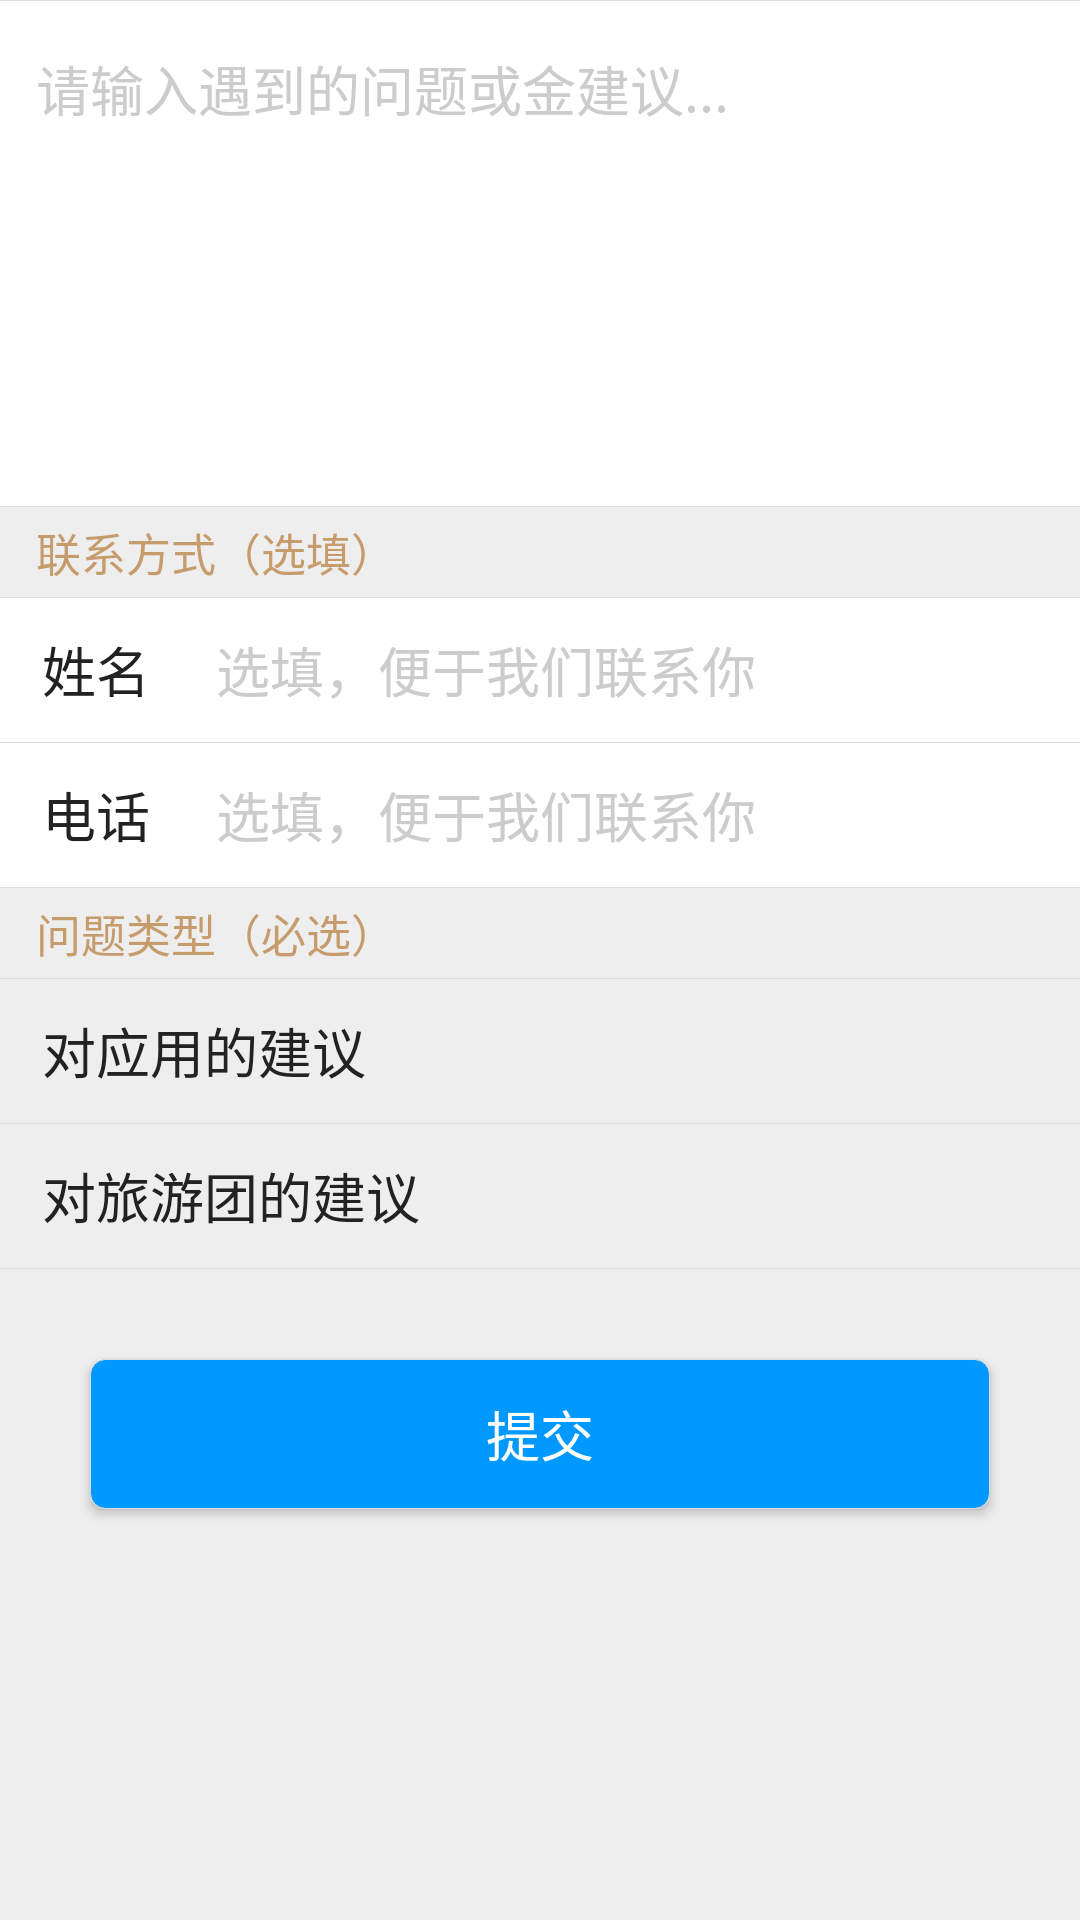

Write the Android layout XML for this screen, with the resource values it uses.
<!-- AndroidManifest.xml: application theme Theme.AppCompat.NoActionBar -->
<!-- res/layout/fragment_feedback.xml -->
<ScrollView xmlns:android="http://schemas.android.com/apk/res/android"
    android:layout_width="match_parent"
    android:layout_height="match_parent"
    android:background="#eeeeee">

    <LinearLayout
        android:layout_width="match_parent"
        android:layout_height="match_parent"
        android:orientation="vertical">
        <View
            android:layout_width="match_parent"
            android:layout_height="1px"
            android:background="@color/colorLine" />
        <EditText
            android:id="@+id/et_feedback_content"
            android:layout_width="match_parent"
            android:layout_height="wrap_content"
            android:background="@android:color/white"
            android:gravity="top"
            android:hint="@string/feedback_editText_hint"
            android:lines="7"
            android:paddingLeft="@dimen/feedback_margin_left_layout2"
            android:paddingTop="16dp"
            android:textColor="@color/colorText"
            android:textColorHint="@color/colorHint"
            android:textSize="@dimen/feedback_text_size" />
        <View
            android:layout_width="match_parent"
            android:layout_height="1px"
            android:background="@color/colorLine" />
        <TextView
            android:layout_width="match_parent"
            android:layout_height="30dp"
            android:gravity="center_vertical"
            android:paddingLeft="@dimen/feedback_margin_left_layout2"
            android:text="@string/problem_type"
            android:textColor="#c69c6d"
            android:textSize="15dp" />
        <View
            android:layout_width="match_parent"
            android:layout_height="1px"
            android:background="@color/colorLine" />
        <LinearLayout
            android:layout_width="match_parent"
            android:layout_height="@dimen/feedback_item_height"
            android:background="@android:color/white"
            android:orientation="horizontal">

            <TextView
                android:id="@+id/tv_feedback_name"
                android:layout_width="0dp"
                android:layout_height="match_parent"
                android:layout_weight="1"
                android:gravity="center_vertical"
                android:paddingLeft="@dimen/feedback_margin_left_layout1"
                android:text="@string/feedback_name"
                android:textColor="@color/colorText"
                android:textSize="@dimen/feedback_text_size" />

            <EditText
                android:id="@+id/et_feedback_name"
                android:layout_width="0dp"
                android:layout_height="match_parent"
                android:layout_weight="4"
                android:background="@null"
                android:hint="@string/feedback_name_hint"
                android:textColor="@color/colorText"
                android:textColorHint="@color/colorHint"
                android:textSize="@dimen/feedback_text_size" />
        </LinearLayout>

        <View
            android:layout_width="match_parent"
            android:layout_height="1px"
            android:background="@color/colorLine" />

        <LinearLayout
            android:layout_width="match_parent"
            android:layout_height="@dimen/feedback_item_height"
            android:background="@android:color/white"
            android:orientation="horizontal">

            <TextView
                android:id="@+id/tv_feedback_phone"
                android:layout_width="0dp"
                android:layout_height="match_parent"
                android:layout_weight="1"
                android:gravity="center_vertical"
                android:paddingLeft="@dimen/feedback_margin_left_layout1"
                android:text="@string/feedback_phone"
                android:textColor="@color/colorText"
                android:textSize="@dimen/feedback_text_size" />

            <EditText
                android:id="@+id/et_feedback_phone"
                android:layout_width="0dp"
                android:layout_height="match_parent"
                android:layout_weight="4"
                android:background="@null"
                android:hint="@string/feedback_name_hint"
                android:inputType="phone"
                android:textColor="@color/colorText"
                android:textColorHint="@color/colorHint"
                android:textSize="@dimen/feedback_text_size" />
        </LinearLayout>
        <View
            android:layout_width="match_parent"
            android:layout_height="1px"
            android:background="@color/colorLine" />
        <TextView
            android:layout_width="match_parent"
            android:layout_height="30dp"
            android:gravity="center_vertical"
            android:paddingLeft="@dimen/feedback_margin_left_layout2"
            android:text="@string/problem_type2"
            android:textColor="#c69c6d"
            android:textSize="15dp" />
        <View
            android:layout_width="match_parent"
            android:layout_height="1px"
            android:background="@color/colorLine" />
        <RelativeLayout
            android:id="@+id/feed_back_app"
            android:layout_width="match_parent"
            android:layout_height="@dimen/feedback_item_height"
            android:background="@drawable/item_check_bg">

            <TextView
                android:layout_width="wrap_content"
                android:layout_height="wrap_content"
                android:layout_centerVertical="true"
                android:paddingLeft="@dimen/feedback_margin_left_layout1"
                android:text="@string/feedback_app"
                android:textColor="@color/colorText"
                android:textSize="@dimen/feedback_text_size" />

            <CheckBox
                android:id="@+id/cb_feedback_app"
                android:layout_width="40dp"
                android:layout_height="match_parent"
                android:layout_alignParentRight="true"
                android:layout_centerVertical="true"
                android:button="@null"
                android:clickable="false"
                android:drawableStart="@drawable/selector_checkbox_bg" />
        </RelativeLayout>

        <View
            android:layout_width="match_parent"
            android:layout_height="1px"
            android:background="@color/colorLine" />

        <RelativeLayout
            android:id="@+id/feed_back_lyt"
            android:layout_width="match_parent"
            android:layout_height="@dimen/feedback_item_height"
            android:background="@drawable/item_check_bg">

            <TextView
                android:layout_width="wrap_content"
                android:layout_height="wrap_content"
                android:layout_centerVertical="true"
                android:paddingLeft="@dimen/feedback_margin_left_layout1"
                android:text="@string/feedback_travel"
                android:textColor="@color/colorText"
                android:textSize="@dimen/feedback_text_size" />

            <CheckBox
                android:id="@+id/cb_feedback_lt"
                android:layout_width="40dp"
                android:layout_height="match_parent"
                android:layout_alignParentRight="true"
                android:layout_centerVertical="true"
                android:button="@null"
                android:clickable="false"
                android:drawableStart="@drawable/selector_checkbox_bg" />
        </RelativeLayout>
        <View
            android:layout_width="match_parent"
            android:layout_height="1px"
            android:background="@color/colorLine" />

        <Button
            android:id="@+id/bt_feedback_submit"
            android:layout_width="300dp"
            android:layout_height="50dp"
            android:layout_gravity="center_horizontal"
            android:layout_marginBottom="50dp"
            android:layout_marginTop="30dp"
            android:background="@drawable/feedback_but_selector"
            android:text="@string/feedback_submit"
            android:textSize="@dimen/feedback_text_size" />
    </LinearLayout>


</ScrollView>
<!-- resources referenced by this layout -->
<resources>
  <color name="colorHint">#cccccc</color>
  <color name="colorLine">#DFDEDE</color>
  <color name="colorText">#222222</color>
  <dimen name="feedback_item_height">48dp</dimen>
  <dimen name="feedback_margin_left_layout1">14dp</dimen>
  <dimen name="feedback_margin_left_layout2">12dp</dimen>
  <dimen name="feedback_text_size">18dp</dimen>
  <!-- drawable feedback_but_selector (drawable) -->
  <?xml version="1.0" encoding="utf-8"?>
  <selector xmlns:android="http://schemas.android.com/apk/res/android">
      
      
      
      
      
      
      
      
      
      
      
      
      
      
      
      
      
      
      
      
      
      
      <item android:state_enabled="true" android:state_pressed="true">
          <shape>
              
              <solid android:color="#0066cc" />
              
              <corners android:radius="5dip" />
              
              <stroke android:width="0.3dp" android:color="@color/colorLine" />
          </shape>
      </item>
      <item android:state_enabled="true" android:state_pressed="false">
          <shape>
              
              <solid android:color="#0099ff" />
              
              <corners android:radius="5dip" />
              
              <stroke android:width="0.3dp" android:color="@color/colorLine" />
          </shape>
      </item>
  
      <item android:state_enabled="false">
          <shape>
              
              <solid android:color="#99ccff" />
              
              <corners android:radius="5dip" />
              
              <stroke android:width="0.3dp" android:color="@color/colorLine" />
          </shape>
      </item>
  
  </selector>
  <string name="feedback_app">对应用的建议</string>
  <string name="feedback_editText_hint">请输入遇到的问题或金建议...</string>
  <string name="feedback_name">姓名</string>
  <string name="feedback_name_hint">选填，便于我们联系你</string>
  <string name="feedback_phone">电话</string>
  <string name="feedback_submit">提交</string>
  <string name="feedback_travel">对旅游团的建议</string>
  <string name="problem_type">联系方式（选填）</string>
  <string name="problem_type2">问题类型（必选）</string>
</resources>
